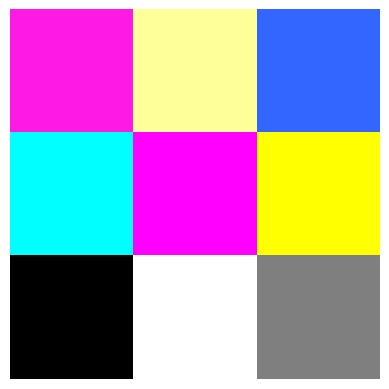

Write the Python code that produced this figure.
# Let's create a simple 3x3 Grayscale image.
# Each pixel is a number (0-255) representing intensity.

import numpy as np
import matplotlib.pyplot as plt
%config InlineBackend.figure_formats = 'retina'

img = np.array([[   0, 255,   0],   #   black,  white,     black
                [  50, 20,  50],   #    dark,  light,      dark
                [ 70, 12, 140]])  # mid-dark,   mid, mid-light

plt.imshow(img, cmap='gray')

# This is how it looks in a text representation

print(img)
type(img[2,1])

# Now let's create a simple 3x3 RGB image.
# This time each pixel is an [R,G,B] triad.

#                            red,   green,     blue
#                           cyan, magenta,   yellow
#                          black,   white, gray 50%
img = np.array([[[120,   70,   50], [  70, 120,   50], [  50,   70, 120]],   
                [[  0, 255, 255], [255,   0, 255], [255, 255,   0]],   
                [[  0,   0,   0], [255, 255, 255], [127, 127, 127]]])  
plt.axis("off")
plt.imshow(img)

# This is how it looks in a text representation

print(img)
type(img[0,1,2])

# Now let's create the same image with floating point numbers.

#                            red,   green,     blue
#                           cyan, magenta,   yellow
#                          black,   white, gray 50%
img = np.array([[[1.5, 0.1, 0.9], [2.0, 1.1, 0.6], [0.2, 0.4, 1.2]],
                [[0.0, 1.0, 1.0], [1.0, 0.0, 1.0], [1.0, 1.0, 0.0]],
                [[0.0, 0.0, 0.0], [1.0, 1.0, 1.0], [0.5, 0.5, 0.5]]])
plt.imshow(img)

# This is how it looks in a text representation

print(img)
type(img[0,0,0])